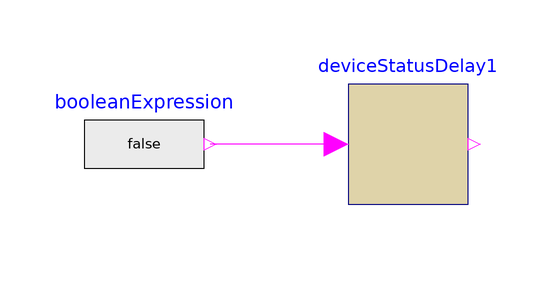

The Modelica model whose source follows is shown above as a component diagram (icons at their Placement, wires along their Line points).

model deviceStatus
  deviceStatusDelay deviceStatusDelay1(
    time_minOff=0,
    time_minOn=900,
    use_safetyShutoff=use_safetyShutoff)
    annotation (Placement(transformation(extent={{14,-10},{34,10}})));
  parameter Modelica.SIunits.Time time_minOff=900
    "Time after which the device can be turned on again";
  parameter Modelica.SIunits.Time time_minOn=900
    "Time after which the device can be turned off again";
  parameter Boolean use_safetyShutoff=false
    "Set true, to enable an additional boolean input to perform manual shutoffs for security reasons without messing up the timer";
  Modelica.Blocks.Sources.BooleanExpression booleanExpression
    annotation (Placement(transformation(extent={{-30,-10},{-10,10}})));
equation
  connect(deviceStatusDelay1.u, booleanExpression.y)
    annotation (Line(points={{12,0},{-9,0}}, color={255,0,255}));
  annotation (Icon(coordinateSystem(preserveAspectRatio=false)), Diagram(
        coordinateSystem(preserveAspectRatio=false)));
end deviceStatus;